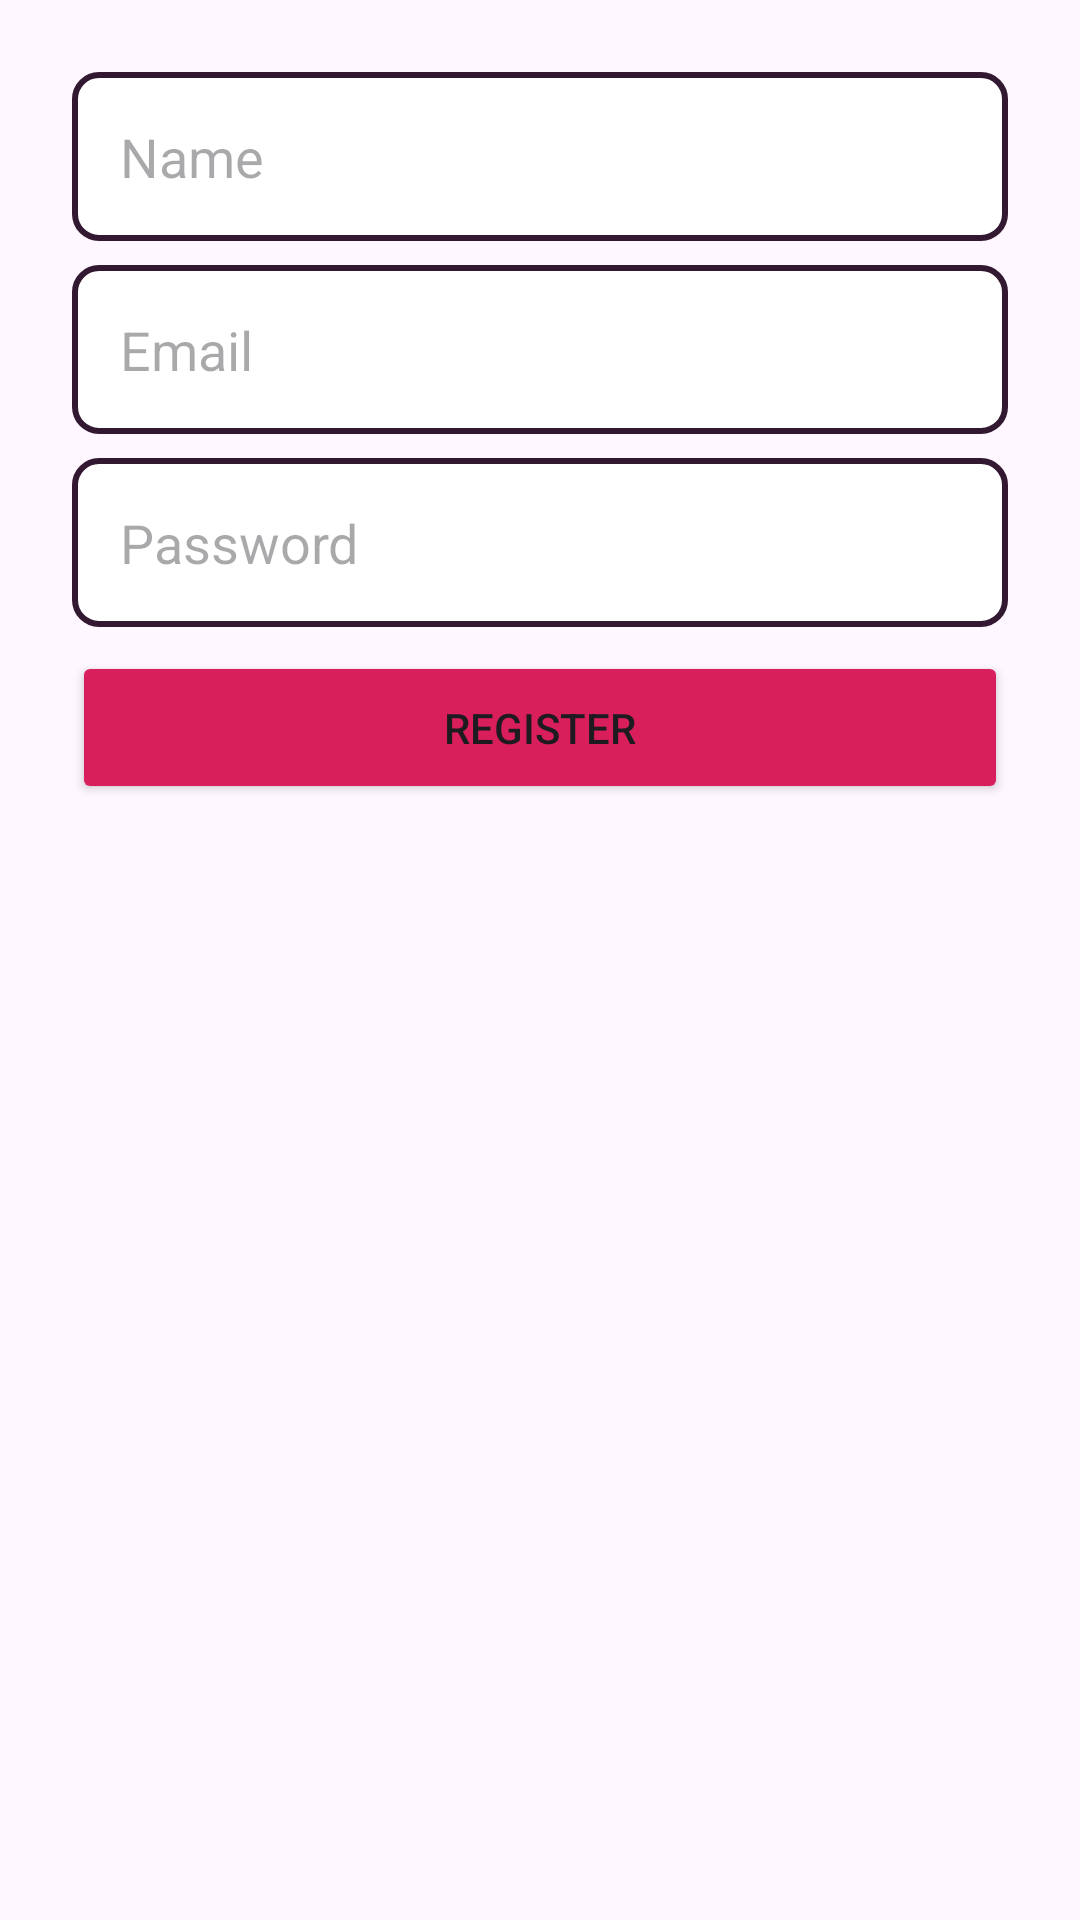

Layout XML and referenced resources for this Android screen:
<!-- AndroidManifest.xml: application theme Theme.HabitEase -->
<!-- res/layout/activity_register.xml -->
<?xml version="1.0" encoding="utf-8"?>
<LinearLayout xmlns:android="http://schemas.android.com/apk/res/android"
    android:layout_width="match_parent"
    android:layout_height="wrap_content"
    android:layout_gravity="center"
    android:orientation="vertical"
    android:padding="24dp">

    <EditText
        android:id="@+id/etName"
        android:layout_width="match_parent"
        android:layout_height="wrap_content"
        android:background="@drawable/edittext_border"
        android:padding="16dp"
        android:layout_marginBottom="8dp"
        android:hint="Name" />

    <EditText
        android:id="@+id/etEmail"
        android:layout_width="match_parent"
        android:layout_height="wrap_content"
        android:background="@drawable/edittext_border"
        android:padding="16dp"
        android:layout_marginBottom="8dp"
        android:hint="Email" />

    <EditText
        android:id="@+id/etPassword"
        android:layout_width="match_parent"
        android:layout_height="wrap_content"
        android:background="@drawable/edittext_border"
        android:padding="16dp"
        android:layout_marginBottom="8dp"
        android:hint="Password"
        android:inputType="textPassword" />

    <Button
        android:id="@+id/btnRegister"
        android:layout_width="match_parent"
        android:layout_height="wrap_content"
        android:backgroundTint="@color/raspberry"
        android:padding="16dp"
        android:text="Register" />
</LinearLayout>
<!-- resources referenced by this layout -->
<resources>
  <color name="raspberry">#D81E5B</color>
  <!-- drawable edittext_border (drawable) -->
  <?xml version="1.0" encoding="utf-8"?>
  <shape xmlns:android="http://schemas.android.com/apk/res/android">
      <solid android:color="@android:color/white"/>
      <stroke android:width="2dp" android:color="@color/darkPurple"/>
      <corners android:radius="8dp"/>
      <padding android:left="12dp" android:right="12dp"/>
  </shape>
  <style name="Theme.HabitEase" parent="Base.Theme.HabitEase" />
  <color name="darkPurple">#331832</color>
  <style name="Base.Theme.HabitEase" parent="Theme.Material3.DayNight.NoActionBar">
          
          <item name="colorPrimary">@color/darkPurple</item>
          
      </style>
</resources>
